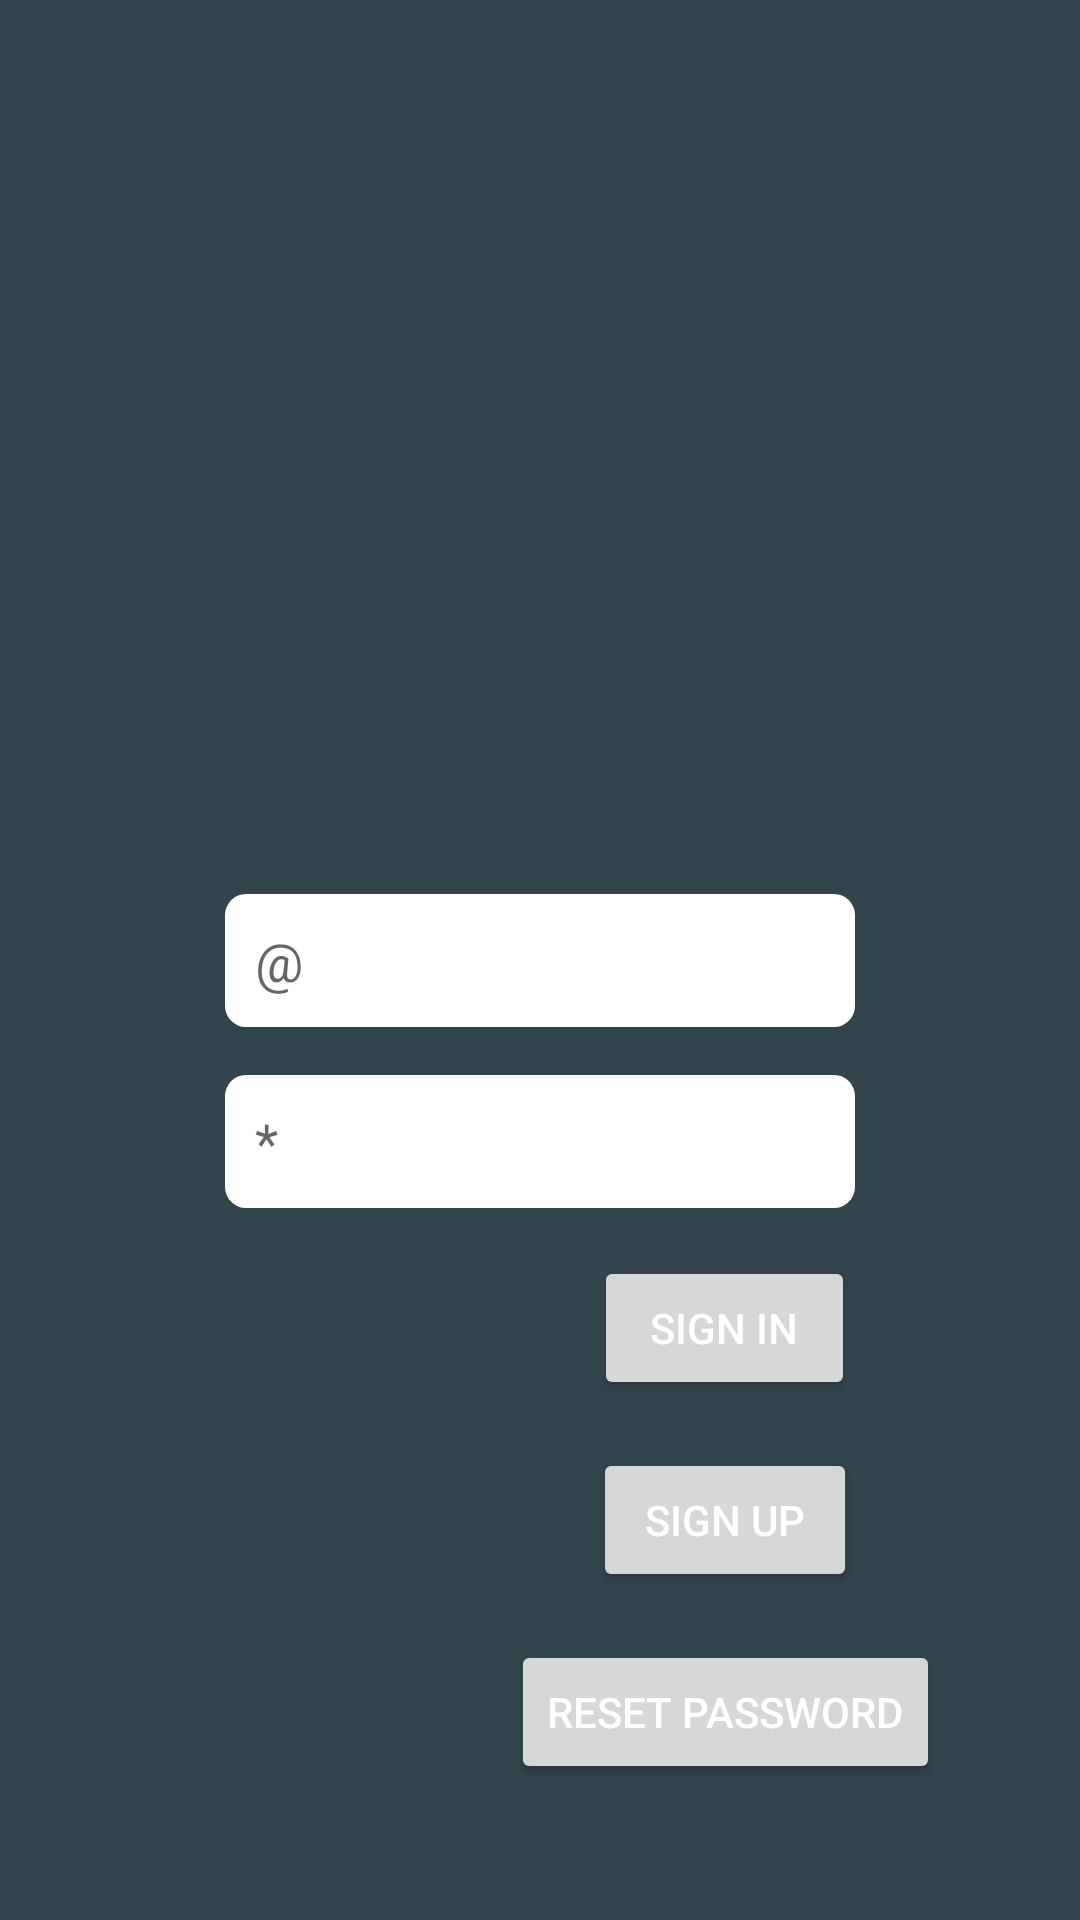

Android layout source for this screen:
<!-- AndroidManifest.xml: application theme MyTheme -->
<!-- res/layout/activity_sign_in.xml -->
<?xml version="1.0" encoding="utf-8"?>
<android.support.constraint.ConstraintLayout xmlns:android="http://schemas.android.com/apk/res/android"
    xmlns:app="http://schemas.android.com/apk/res-auto"
    xmlns:tools="http://schemas.android.com/tools"
    android:layout_width="match_parent"
    android:layout_height="match_parent"
    tools:context=".SignInActivity">


    <EditText
        android:background="@drawable/edit_text_background"
        android:padding="10dp"
        android:id="@+id/signIn_form_email_et"
        android:layout_width="wrap_content"
        android:layout_height="wrap_content"
        android:ems="10"
        android:hint="@string/email_hint"
        android:inputType="textEmailAddress"
        app:layout_constraintBottom_toBottomOf="parent"
        app:layout_constraintEnd_toEndOf="parent"
        app:layout_constraintStart_toStartOf="parent"
        app:layout_constraintTop_toTopOf="parent" />

    <EditText
        android:background="@drawable/edit_text_background"
        android:padding="10dp"
        android:id="@+id/signIn_form_password_et"
        android:layout_width="wrap_content"
        android:layout_height="wrap_content"
        android:layout_marginTop="16dp"
        android:ems="10"
        android:hint="@string/password_hint"
        android:inputType="textPassword"
        app:layout_constraintEnd_toEndOf="@+id/signIn_form_email_et"
        app:layout_constraintStart_toStartOf="@+id/signIn_form_email_et"
        app:layout_constraintTop_toBottomOf="@+id/signIn_form_email_et" />

    <Button
        android:id="@+id/signIn_signIn_b"
        android:layout_width="87dp"
        android:layout_height="wrap_content"
        android:layout_marginTop="16dp"
        android:text="@string/sing_in_button"
        app:layout_constraintEnd_toEndOf="@+id/signIn_form_password_et"
        app:layout_constraintHorizontal_bias="1.0"
        app:layout_constraintStart_toStartOf="@+id/signIn_form_password_et"
        app:layout_constraintTop_toBottomOf="@+id/signIn_form_password_et" />

    <Button
        android:id="@+id/signIn_signUp_b"
        android:layout_width="wrap_content"
        android:layout_height="wrap_content"
        android:layout_marginTop="16dp"
        android:text="@string/sign_up_button"
        app:layout_constraintEnd_toEndOf="@+id/signIn_form_password_et"
        app:layout_constraintStart_toStartOf="@+id/signIn_signIn_b"
        app:layout_constraintTop_toBottomOf="@+id/signIn_signIn_b" />

    <Button
        android:id="@+id/signIn_reset_b"
        android:layout_width="wrap_content"
        android:layout_height="wrap_content"
        android:layout_marginTop="16dp"
        android:text="Reset password"
        app:layout_constraintEnd_toEndOf="@+id/signIn_signUp_b"
        app:layout_constraintStart_toStartOf="@+id/signIn_signUp_b"
        app:layout_constraintTop_toBottomOf="@+id/signIn_signUp_b" />

</android.support.constraint.ConstraintLayout>
<!-- resources referenced by this layout -->
<resources>
  <!-- drawable edit_text_background (drawable) -->
  <?xml version="1.0" encoding="UTF-8"?>
  <shape xmlns:android="http://schemas.android.com/apk/res/android"
      android:shape="rectangle">
  
      <solid android:color="#FFFFFF" />
  
      <corners
          android:bottomRightRadius="7dp"
          android:bottomLeftRadius="7dp"
          android:topLeftRadius="7dp"
          android:topRightRadius="7dp"/>
  </shape>
  <string name="email_hint">@</string>
  <string name="password_hint">*</string>
  <string name="sign_up_button">Sign Up</string>
  <string name="sing_in_button">Sign in</string>
  <style name="MyTheme" parent="@style/AppTheme.NoActionBar">
          <item name="android:windowBackground">@color/colorBackgroundApp</item>
      </style>
  <style name="AppTheme.NoActionBar" parent="Theme.AppCompat.Light.NoActionBar">
          <item name="windowActionBar">false</item>
          <item name="windowNoTitle">true</item>
          
          <item name="colorPrimary">@color/colorPrimary</item>
          <item name="colorPrimaryDark">@color/colorPrimaryDark</item>
          <item name="colorAccent">@color/colorAccent</item>
          <item name="editTextBackground">@color/searchViewBackground</item>
          <item name="android:textColor">@color/searchViewBackground</item>
      </style>
  <color name="colorBackgroundApp">#32444C</color>
  <color name="colorPrimary">#008577</color>
  <color name="colorPrimaryDark">#222826</color>
  <color name="colorAccent">#008577</color>
  <color name="searchViewBackground">#FFFFFF</color>
</resources>
